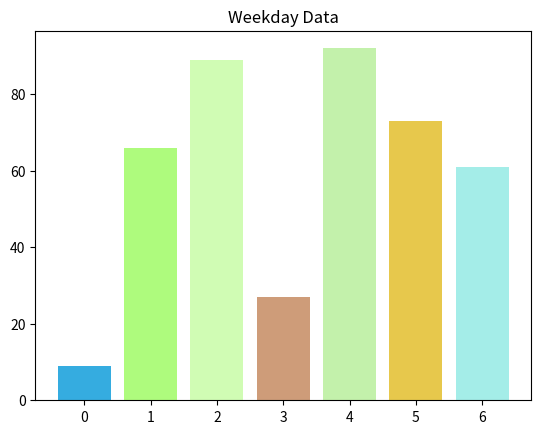

Generate this figure with matplotlib:
#!/usr/bin/env python3

import matplotlib.pyplot as plt
import numpy as np

N = 7

x = np.arange(N)

data = np.random.randint(low=0, high=100, size=N)
colors = np.random.rand(N * 3).reshape(N, -1)
labels = ['Mon', 'Tues', 'Wed', 'Thu', 'Fri', 'Sat', 'Sun']

plt.title("Weekday Data")
plt.bar(x, data, alpha=0.8, color=colors, )
plt.show()